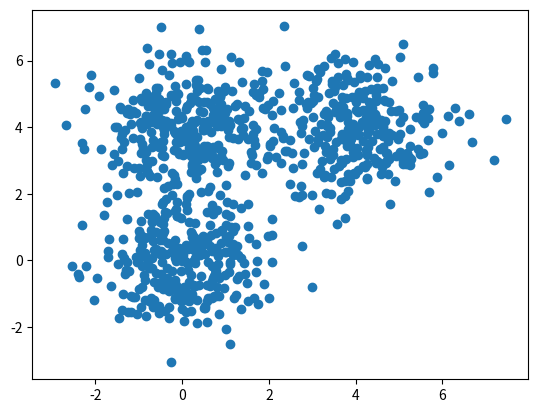

This figure's Python source: (Note: this script raises an exception after producing the figure.)
import numpy as np
import matplotlib.pyplot as plt


def d(u, v):
    diff = u - v
    return diff.dot(diff)


def cost(X, R, M):
    cost = 0
    for k in range(len(M)):
        # method 1
        # for n in range(len(X)):
        #     cost += R[n,k]*d(M[k], X[n])

        # method 2
        diff = X - M[k]
        sq_distances = (diff * diff).sum(axis=1)
        cost += (R[:,k] * sq_distances).sum()
    return cost


def plot_k_means(X, K, max_iter=20, beta=1.0):
    N, D = X.shape
    M = np.zeros((K, D))
    R = np.zeros((N, K))
    exponents = np.empty((N, K))

    # initialize M to random
    for k in range(K):
        M[k] = X[np.random.choice(N)]

    grid_width = 5
    grid_height = max_iter / grid_width
    random_colors = np.random.random((K, 3))
    plt.figure()

    costs = np.zeros(max_iter)
    for i in range(max_iter):

        colors = R.dot(random_colors)
        plt.subplot(grid_width, grid_height, i+1)
        plt.scatter(X[:,0], X[:,1], c=colors)

        for k in range(K):
            for n in range(N):
                # R[n,k] = np.exp(-beta*d(M[k], X[n])) / np.sum( np.exp(-beta*d(M[j], X[n])) for j in range(K) )
                exponents[n,k] = np.exp(-beta*d(M[k], X[n]))

        R = exponents / exponents.sum(axis=1, keepdims=True)
        # assert(np.abs(R - R2).sum() < 1e-10)

        # step 2: recalculate means
        for k in range(K):
            M[k] = R[:,k].dot(X) / R[:,k].sum()

        costs[i] = cost(X, R, M)
        if i > 0:
            if np.abs(costs[i] - costs[i-1]) < 1e-5:
                break

    plt.show()

    print(M)
    return M, R


def get_simple_data():
    # assume 3 means
    D = 2 # so we can visualize it more easily
    s = 4 # separation so we can control how far apart the means are
    mu1 = np.array([0, 0])
    mu2 = np.array([s, s])
    mu3 = np.array([0, s])

    N = 900 # number of samples
    X = np.zeros((N, D))
    X[:300, :] = np.random.randn(300, D) + mu1
    X[300:600, :] = np.random.randn(300, D) + mu2
    X[600:, :] = np.random.randn(300, D) + mu3
    return X


def main():
    X = get_simple_data()

    # what does it look like without clustering?
    plt.scatter(X[:,0], X[:,1])
    plt.show()

    K = 3 # luckily, we already know this
    plot_k_means(X, K)

    K = 5 # what happens if we choose a "bad" K?
    plot_k_means(X, K, max_iter=30)

    K = 5 # what happens if we change beta?
    plot_k_means(X, K, max_iter=30, beta=0.3)


if __name__ == '__main__':
    main()